Run: headless pygame with SDL's dummy video driver; simulated clock (each Clock.tick advances the game by its frame time, no real sleeping); random seed 0; keys injected as events and as key.get_pressed() state; no mouse input.
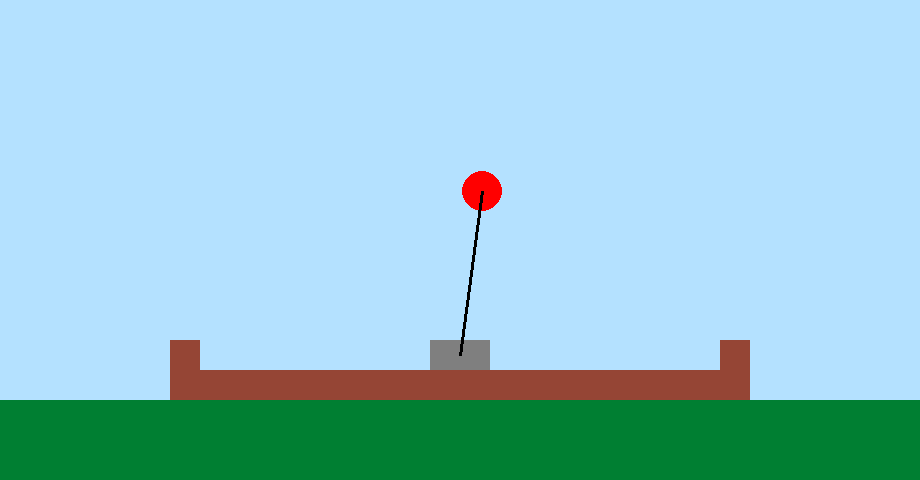
Frame 1 of 2 · flips 1–60 · no input
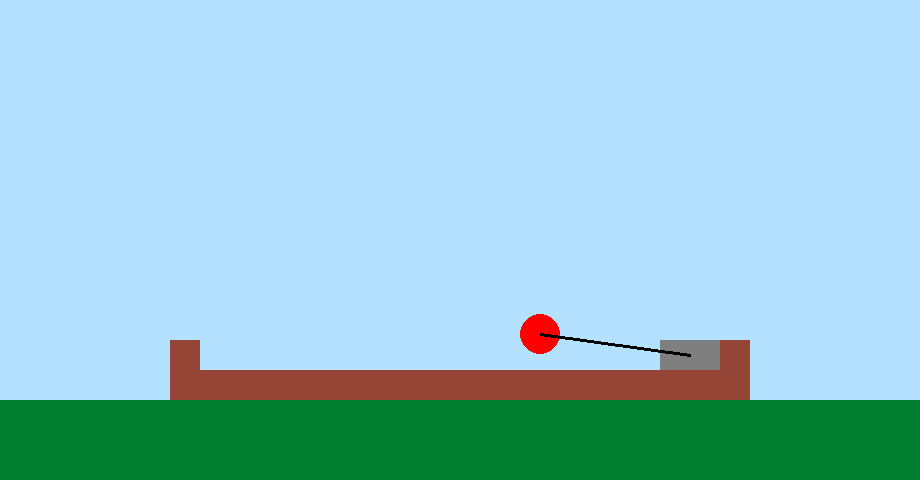
Frame 2 of 2 · flips 61–180 · tapped SPACE, RETURN · held RIGHT (→), D (game ended)

The pygame program that drew these frames:

import pygame
import sys
from math import *

#Declaration of constants
dx = 920
dy = 480
gLev = 370

red = (255,0,0)
sky = (180,225,255)
earth = (149,69,53)
star = (255,230,20)
grass = (0,127,50)
black = (0,0,0)
grey = (127,127,127)

#initialize physics
b_acc = 0.0
c_acc = 0.0
x = 0.0
xd = 0.0
h = 0.1
hd = 0.0
theta = 0.0
g = 0.000001
F = 0.000003
l = 150

#initialize display
pygame.init()
screen = pygame.display.set_mode((dx,dy))
clock = pygame.time.Clock()

left = False
right = False

while (True):
	dt = clock.tick(60)

	screen.fill(sky)
	pygame.draw.rect(screen, grass, (0,gLev+30,dx,dy-gLev+30), 0)
	pygame.draw.rect(screen, earth, (dx/4-30,gLev,dx/2+60,30), 0)
	pygame.draw.rect(screen, earth, (dx/4-60,gLev-30,30,60), 0)
	pygame.draw.rect(screen, earth, (3*dx/4+60 - 30,gLev-30,30,60), 0)

	xcor = int((x+1)*dx/2)
	ball = (int(xcor + l*cos(pi/2 - theta)), int((gLev-30) - l*sin(pi/2 - theta)))

	pygame.draw.rect(screen, grey, (xcor-30,gLev-30,60,30), 0)
	pygame.draw.circle(screen, red, ball, 20, 0)
	pygame.draw.line(screen, black, (xcor,gLev-15), ball, 3)

	for event in pygame.event.get():
		if event.type == pygame.KEYDOWN:
			if event.key == pygame.K_ESCAPE:
				pygame.quit()
				sys.exit()
			if event.key == pygame.K_LEFT:
				left = True
			if event.key == pygame.K_RIGHT:
				right = True

		if event.type == pygame.KEYUP:
			if event.key == pygame.K_LEFT:
				left = False
			if event.key == pygame.K_RIGHT:
				right = False

	xdd = 0.0
	if left and not right and x > -0.5:
		xdd = -F
	elif not left and right and x < 0.5:
		xdd = F

	hd += (g*sin(theta)*cos(theta) - xdd*cos(theta)*cos(theta)) * dt

	xd += xdd * dt
	x += xd * dt
	h += hd * dt

	if x >= 0.5:
		x = 0.5
		xd = 0.0
	if x <= -0.5:
		x = -0.5
		xd = 0.0

	if h <= -1.0 or h >= 1.0:
		print("YOU LOST")
		pygame.quit()
		sys.exit()

	theta = asin(h)


	pygame.display.update()
